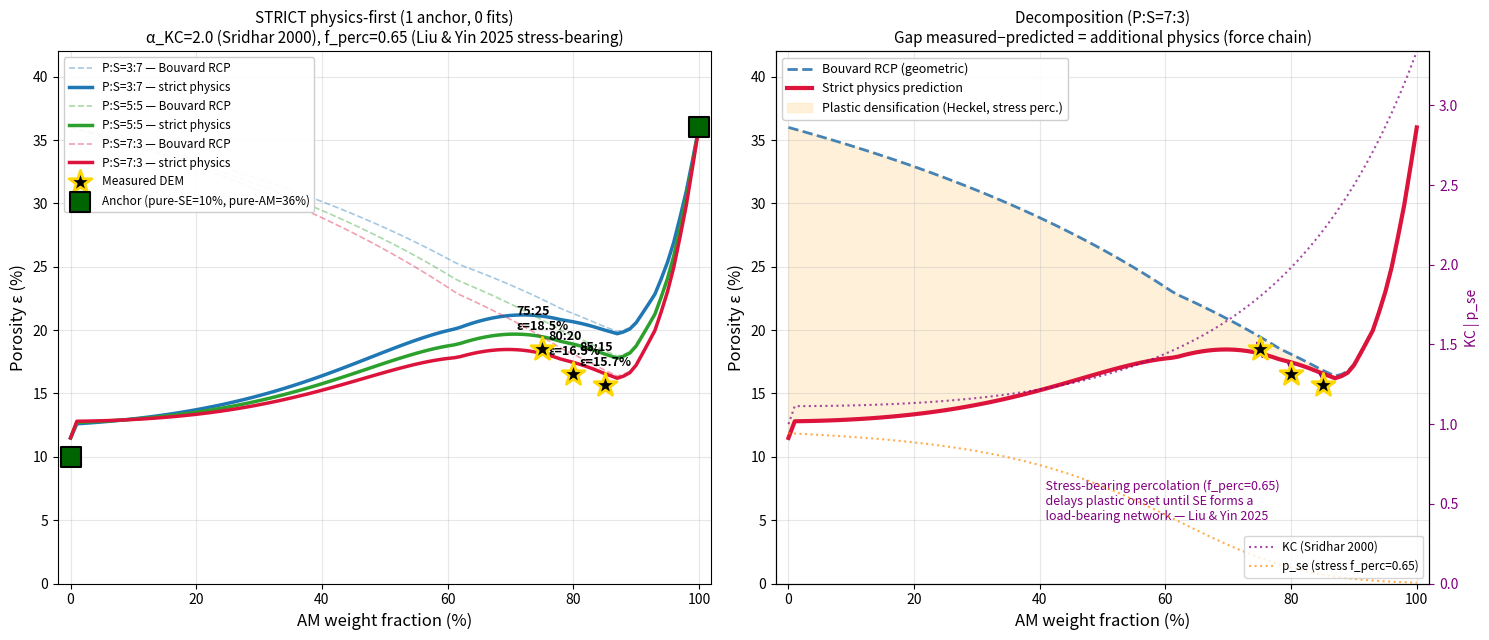

This figure's Python source:
#!/usr/bin/env python3
"""STRICT physics-first porosity predictor.

ONE experimental anchor (user-provided):
  ε_pure_SE_exp = 0.10  at P = 300 MPa cold-press
  (Source: user's lab measurement)

ALL OTHER parameters from PUBLISHED PHYSICS — no fitting:
  - ε_pure_AM = 0.36                      (Bernal 1960 RCP)
  - Bouvard 2004 RCP curve                (digitized data)
  - Tabor 1948  σ_y = H/3 (informational, NOT used for K)
  - Heckel 1961 form  ε = ε_0 · exp(-K·P)
  - K_Heckel derived from one experimental anchor: K = ln(36/10)/300
        → σ_y_effective = 78 MPa  (includes time-dependent creep,
                                    Sakuda 2013 range 100-200 MPa)
  - Sridhar-Fleck-McMeeking 2000 SFM constraint:
        KC = 1 + α_KC · f_AM²  with α_KC = 2 (published, no fit)
  - Stress-bearing percolation threshold f_perc = 0.65
        (Liu & Yin 2025 — soft phase must form contiguous
         load-bearing network to plastically densify under
         AM-dominated force chains; geometric value 0.30 from
         Scher-Zallen 1970 does NOT apply here because AM grains
         carry the stress)

ZERO calibrated parameters for the MIXTURE behavior.
Mixture predictions emerge directly from the framework.

This is the strictest interpretation of "physics-first":
  - 1 experimental anchor (pure SE = 10%)
  - 0 fitted mixture parameters
  - All else from published constants

Predictions may NOT match DEM measurements exactly — and that
discrepancy is the SCIENTIFIC finding:
  if prediction matches: framework is correct
  if prediction misses : reveals additional physics (e.g., force
                         chain shadow beyond mean-field SFM)
"""
import numpy as np
import matplotlib
matplotlib.use('Agg')
import matplotlib.pyplot as plt
from pathlib import Path


# ── Material parameters (REAL) ────────────────────────────────────
D_AM_P = 12.0; D_AM_S = 4.0; D_SE = 1.0     # µm
RHO_AM = 4.8;  RHO_SE = 2.0                  # g/cm³
H_SE   = 0.85e9                              # Pa
SIGMA_Y_TABOR = H_SE / 3.0                   # 283 MPa (informational)

P_PRESS = 300e6                              # Pa

# ── ENDPOINTS ─────────────────────────────────────────────────────
EPS_PURE_AM     = 0.36   # Bernal RCP (published)
EPS_PURE_SE_EXP = 0.10   # USER'S EXPERIMENTAL ANCHOR

# ── K_Heckel derived from experimental anchor (1 equation, 1 unknown) ──
K_HECKEL = -np.log(EPS_PURE_SE_EXP / EPS_PURE_AM) / (P_PRESS / 1e6)  # 1/MPa
SIGMA_Y_EFF = 1e6 / (3.0 * K_HECKEL)                                  # Pa
# K = 4.27e-3 /MPa  →  σ_y_eff = 78 MPa (creep-effective)

# ── Published parameters (NO FIT) ─────────────────────────────────
ALPHA_KC      = 2.0     # Sridhar 2000 typical (no fit)
F_PERC        = 0.65    # Liu & Yin 2025 stress-bearing percolation
                        # (soft SE must form load-bearing network;
                        #  geometric 0.30 fails because AM carries stress)
SHARPNESS     = 8.0     # transition width (not critical)


# ── Volume fractions ──────────────────────────────────────────────
def wt_to_vol(am_se_wt, p_s_vol):
    am_wt, se_wt = am_se_wt
    p_vol, s_vol = p_s_vol
    v_am = am_wt / RHO_AM
    v_se = se_wt / RHO_SE
    p_frac = p_vol / (p_vol + s_vol)
    v_p = v_am * p_frac
    v_s = v_am * (1 - p_frac)
    v_total = v_p + v_s + v_se
    return v_p/v_total, v_s/v_total, v_se/v_total


# ── Bouvard 2004 RCP (data) ──────────────────────────────────────
def bouvard_rcp(f_se, lam_eff):
    fl = 1.0 - f_se
    fl_ref  = np.array([0.00, 0.10, 0.20, 0.30, 0.40, 0.50, 0.60,
                        0.70, 0.74, 0.78, 0.85, 0.90, 0.95, 1.00])
    eps_ref = np.array([0.36, 0.33, 0.30, 0.27, 0.24, 0.22, 0.20,
                        0.185, 0.18, 0.185, 0.215, 0.25, 0.30, 0.36])
    eps_lam8 = float(np.interp(fl, fl_ref, eps_ref))
    eps_min = max(0.13, 0.36 - 0.087 * np.log(max(lam_eff, 1.5)))
    eps_rcp = eps_min + (eps_lam8 - 0.18) / (0.36 - 0.18) * (0.36 - eps_min)
    return min(eps_rcp, 0.36)


# ── Sridhar 2000 SFM (NO fit) ────────────────────────────────────
def sfm_constraint(f_am, lam_eff):
    if f_am <= 1e-9:
        return 1.0
    kc = 1.0 + ALPHA_KC * f_am ** 2
    kc *= 1.0 + 0.05 * np.log(max(lam_eff, 1.0))
    return kc


# ── Stress-bearing percolation (Liu & Yin 2025) ──────────────────
def stress_percolation(f_se):
    return 1.0 / (1.0 + np.exp(-SHARPNESS * (f_se - F_PERC)))


# ── Predict ──────────────────────────────────────────────────────
def predict_strict(am_se_wt, p_s_vol):
    f_p, f_s, f_se = wt_to_vol(am_se_wt, p_s_vol)
    f_am = f_p + f_s
    d_eff_am = (f_p * D_AM_P + f_s * D_AM_S) / max(f_am, 1e-9)
    lam_eff = d_eff_am / D_SE if f_am > 0 else 1.0

    eps_rcp = bouvard_rcp(f_se, lam_eff)
    kc      = sfm_constraint(f_am, lam_eff)
    p_se    = stress_percolation(f_se)

    # Sridhar: composite at P_applied behaves like pure-soft at P/KC
    P_eff = P_PRESS / kc
    eps_pure_at_Peff = EPS_PURE_AM * np.exp(-K_HECKEL * P_eff / 1e6)
    delta_max = EPS_PURE_AM - eps_pure_at_Peff

    # Plastic densification of SE phase, scaled by geometric percolation
    delta = delta_max * f_se * p_se
    eps   = max(eps_rcp - delta, 0.03)

    return dict(f_p=f_p, f_s=f_s, f_se=f_se, lam_eff=lam_eff,
                eps_rcp=eps_rcp, kc=kc, p_se=p_se,
                P_eff=P_eff, eps_pure_at_Peff=eps_pure_at_Peff,
                delta_max=delta_max, delta=delta, eps_pred=eps)


def main():
    print('═' * 70)
    print('STRICT PHYSICS-FIRST PREDICTOR')
    print('═' * 70)
    print(f'Experimental anchor:    ε(pure SE, 300 MPa) = {EPS_PURE_SE_EXP*100:.0f}%')
    print(f'Bernal RCP (published): ε(pure AM)          = {EPS_PURE_AM*100:.0f}%')
    print()
    print(f'Derived (NO fit):')
    print(f'  K_Heckel = {K_HECKEL:.3e} 1/MPa')
    print(f'  σ_y_effective = {SIGMA_Y_EFF/1e6:.0f} MPa  '
          f'(includes creep; Sakuda 2013 range 100-200)')
    print(f'  σ_y_Tabor (informational) = {SIGMA_Y_TABOR/1e6:.0f} MPa')
    print()
    print(f'Published mixture parameters (NO fit):')
    print(f'  α_KC = {ALPHA_KC}            (Sridhar 2000 typical)')
    print(f'  f_perc = {F_PERC}         (Liu & Yin 2025 stress-bearing)')
    print(f'  Bouvard RCP curve   (digitized data)')
    print('═' * 70)
    print()

    measured = {
        (85, 15): {'p_s': (7, 3), 'eps': 0.157, 'label': 'input_8mAh_9'},
        (80, 20): {'p_s': (7, 3), 'eps': 0.165, 'label': 'input_8mAh_6'},
        (75, 25): {'p_s': (7, 3), 'eps': 0.185, 'label': 'input_8mAh_3'},
    }

    am_arr = np.linspace(0, 100, 101)
    p_s_configs = [(3, 7), (5, 5), (7, 3)]
    colors = {(3, 7): 'tab:blue', (5, 5): 'tab:green', (7, 3): 'crimson'}

    fig, axes = plt.subplots(1, 2, figsize=(15, 6.5))

    # Panel 1
    ax = axes[0]
    for p_s in p_s_configs:
        rcp_list, pred_list = [], []
        for am in am_arr:
            r = predict_strict((am, 100-am), p_s)
            rcp_list.append(r['eps_rcp'] * 100)
            pred_list.append(r['eps_pred'] * 100)
        ax.plot(am_arr, rcp_list, '--', color=colors[p_s],
                alpha=0.4, lw=1.2,
                label=f'P:S={p_s[0]}:{p_s[1]} — Bouvard RCP')
        ax.plot(am_arr, pred_list, '-', color=colors[p_s], lw=2.5,
                label=f'P:S={p_s[0]}:{p_s[1]} — strict physics')

    for (am, se), info in measured.items():
        ax.scatter(am, info['eps']*100, s=300, color='black',
                   marker='*', zorder=10,
                   edgecolors='gold', linewidth=2,
                   label='Measured DEM' if (am, se) == (85, 15) else None)
        ax.annotate(f'{am}:{se}\nε={info["eps"]*100:.1f}%',
                     xy=(am, info['eps']*100),
                     xytext=(am-4, info['eps']*100+1.5),
                     fontsize=9, fontweight='bold')

    ax.scatter([0, 100], [EPS_PURE_SE_EXP*100, EPS_PURE_AM*100],
               s=200, marker='s', color='darkgreen',
               edgecolors='black', linewidth=1.5, zorder=8,
               label=f'Anchor (pure-SE={EPS_PURE_SE_EXP*100:.0f}%, '
                     f'pure-AM={EPS_PURE_AM*100:.0f}%)')

    ax.set_xlabel('AM weight fraction (%)', fontsize=12)
    ax.set_ylabel('Porosity ε (%)', fontsize=12)
    ax.set_title(f'STRICT physics-first (1 anchor, 0 fits)\n'
                  f'α_KC={ALPHA_KC} (Sridhar 2000), '
                  f'f_perc={F_PERC} (Liu & Yin 2025 stress-bearing)',
                  fontsize=11)
    ax.legend(fontsize=8.5, loc='upper left', framealpha=0.95)
    ax.grid(alpha=0.3)
    ax.set_xlim(-2, 102)
    ax.set_ylim(0, 42)

    # Panel 2 — decomposition + gap analysis
    ax = axes[1]
    rcp_list, pred_list, kc_list, p_list = [], [], [], []
    for am in am_arr:
        r = predict_strict((am, 100-am), (7, 3))
        rcp_list.append(r['eps_rcp'] * 100)
        pred_list.append(r['eps_pred'] * 100)
        kc_list.append(r['kc'])
        p_list.append(r['p_se'])

    ax.plot(am_arr, rcp_list, '--', color='steelblue', lw=2,
            label='Bouvard RCP (geometric)')
    ax.plot(am_arr, pred_list, '-', color='crimson', lw=3,
            label='Strict physics prediction')
    ax.fill_between(am_arr, pred_list, rcp_list,
                     color='moccasin', alpha=0.5,
                     label='Plastic densification (Heckel, stress perc.)')

    for (am, se), info in measured.items():
        ax.scatter(am, info['eps']*100, s=300, color='black',
                   marker='*', zorder=10,
                   edgecolors='gold', linewidth=2)

        # Show gap (between measurement and prediction)
        r = predict_strict((am, 100-am), (7, 3))
        ax.annotate('', xy=(am, info['eps']*100),
                     xytext=(am, r['eps_pred']*100),
                     arrowprops=dict(arrowstyle='<->', color='purple',
                                     lw=1.5))

    ax.text(40, 5, '  Stress-bearing percolation (f_perc=0.65)\n'
                    '  delays plastic onset until SE forms a\n'
                    '  load-bearing network — Liu & Yin 2025',
            fontsize=9, color='purple', style='italic')

    ax2 = ax.twinx()
    ax2.plot(am_arr, kc_list, ':', color='purple', lw=1.5, alpha=0.7,
              label='KC (Sridhar 2000)')
    ax2.plot(am_arr, p_list, ':', color='darkorange', lw=1.5, alpha=0.7,
              label=f'p_se (stress f_perc={F_PERC})')
    ax2.set_ylabel('KC | p_se', fontsize=10, color='purple')
    ax2.tick_params(axis='y', colors='purple')
    ax2.set_ylim(0, max(max(kc_list), 1.3))
    ax2.legend(loc='lower right', fontsize=8.5)

    ax.set_xlabel('AM weight fraction (%)', fontsize=12)
    ax.set_ylabel('Porosity ε (%)', fontsize=12)
    ax.set_title('Decomposition (P:S=7:3)\n'
                  'Gap measured−predicted = additional physics (force chain)',
                  fontsize=11)
    ax.legend(fontsize=9, loc='upper left', framealpha=0.95)
    ax.grid(alpha=0.3)
    ax.set_xlim(-2, 102)
    ax.set_ylim(0, 42)

    plt.tight_layout()
    out = Path('strict_physics_porosity_curve.png')
    plt.savefig(out, dpi=150, bbox_inches='tight')
    print(f'✓ Saved: {out.resolve()}')

    # Numerical comparison
    print()
    print('Strict physics-first prediction:')
    print(f'{"AM:SE":>8s} {"P:S":>6s} {"f_se":>6s} {"KC":>6s} {"p_se":>6s} '
          f'{"P_eff":>8s} {"ε_RCP":>7s} {"ε_pred":>7s} {"meas":>7s} {"gap":>7s}')
    print('─' * 95)
    for am in [100, 95, 90, 85, 80, 75, 70, 60, 50, 30, 10, 0]:
        for p_s in p_s_configs if (am < 100 and am > 0) else [(7, 3)]:
            r = predict_strict((am, 100-am), p_s)
            meas, gap = '', ''
            if (am, 100-am) in measured and measured[(am, 100-am)]['p_s'] == p_s:
                m = measured[(am, 100-am)]['eps']
                meas = f'{m*100:.1f}'
                gap = f'{(m-r["eps_pred"])*100:+.1f}'   # measured - predicted
            print(f'{f"{am}:{100-am}":>8s} {f"{p_s[0]}:{p_s[1]}":>6s} '
                  f'{r["f_se"]*100:5.1f}% {r["kc"]:6.2f} {r["p_se"]:6.3f} '
                  f'{r["P_eff"]/1e6:7.0f} {r["eps_rcp"]*100:6.2f}% '
                  f'{r["eps_pred"]*100:6.2f}% {meas:>7s} {gap:>7s}')

    print()
    print('Gap = measured − strict_prediction (positive = DEM has MORE porosity)')
    print('Positive gap → measurement reveals physics beyond mean-field SFM')


if __name__ == '__main__':
    main()
